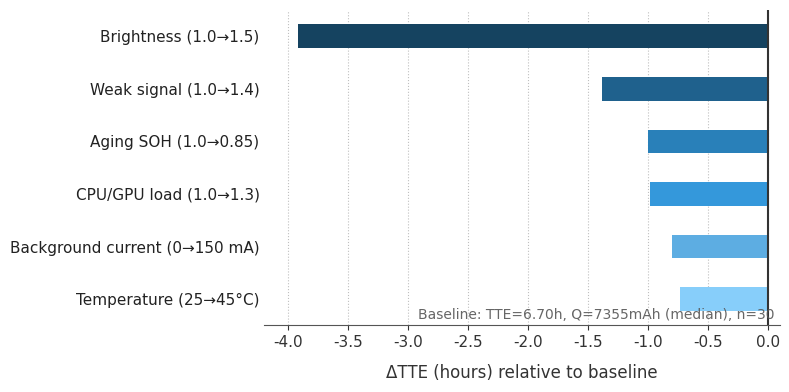

Source code (Python):
import matplotlib.pyplot as plt
import numpy as np

# --- 1. 数据准备 ---
labels = [
    'Temperature (25→45°C)',
    'Background current (0→150 mA)',
    'CPU/GPU load (1.0→1.3)',
    'Aging SOH (1.0→0.85)',
    'Weak signal (1.0→1.4)',
    'Brightness (1.0→1.5)'
]

# 对应的 ΔTTE 值
values = [-0.73, -0.80, -0.98, -1.00, -1.38, -3.92]

# --- 2. 颜色定制 (蓝色系渐变) ---
colors = [
    '#87CEFA', # Temperature (最浅)
    '#5DADE2',
    '#3498DB',
    '#2980B9',
    '#1F618D',
    '#154360'  # Brightness (最深)
]

# --- 3. 字体与绘图设置 ---
# 【修改点1】设置字体为 Times New Roman
plt.rcParams['font.family'] = 'serif'
plt.rcParams['font.serif'] = ['Times New Roman']
plt.rcParams['axes.unicode_minus'] = False

fig, ax = plt.subplots(figsize=(8, 4), dpi=300)

# --- 4. 绘图 ---
# 【修改点2】height=0.45 (原为0.7)，让柱子变细
bars = ax.barh(labels, values, color=colors, height=0.45, edgecolor='none')

# --- 5. 细节美化 ---
# 0刻度线
ax.axvline(x=0, color='#333333', linewidth=1.5, zorder=3)

# 背景网格 (仅X轴)
ax.grid(axis='x', linestyle=':', alpha=0.5, color='gray', zorder=0)
ax.set_axisbelow(True)

# 移除多余边框
ax.spines['top'].set_visible(False)
ax.spines['right'].set_visible(False)
ax.spines['left'].set_visible(False)
ax.spines['bottom'].set_color('#555555')

# 设置轴标签
ax.set_xlabel('ΔTTE (hours) relative to baseline', fontsize=12, color='#333333', labelpad=10)

# 调整刻度字体
ax.tick_params(axis='y', labelsize=11, colors='#222222', length=0)
ax.tick_params(axis='x', labelsize=11, colors='#333333')

# 还原右下角的文字标注
ax.text(0.99, 0.01, 'Baseline: TTE=6.70h, Q=7355mAh (median), n=30',
        transform=ax.transAxes, ha='right', va='bottom',
        fontsize=10, color='#555555', alpha=0.9)

# 设置X轴范围
ax.set_xlim(-4.2, 0.1)

# 紧凑布局
plt.tight_layout()

# 保存
plt.savefig('Battery_Life_Impact_TimesNewRoman.png', bbox_inches='tight')
plt.show()
